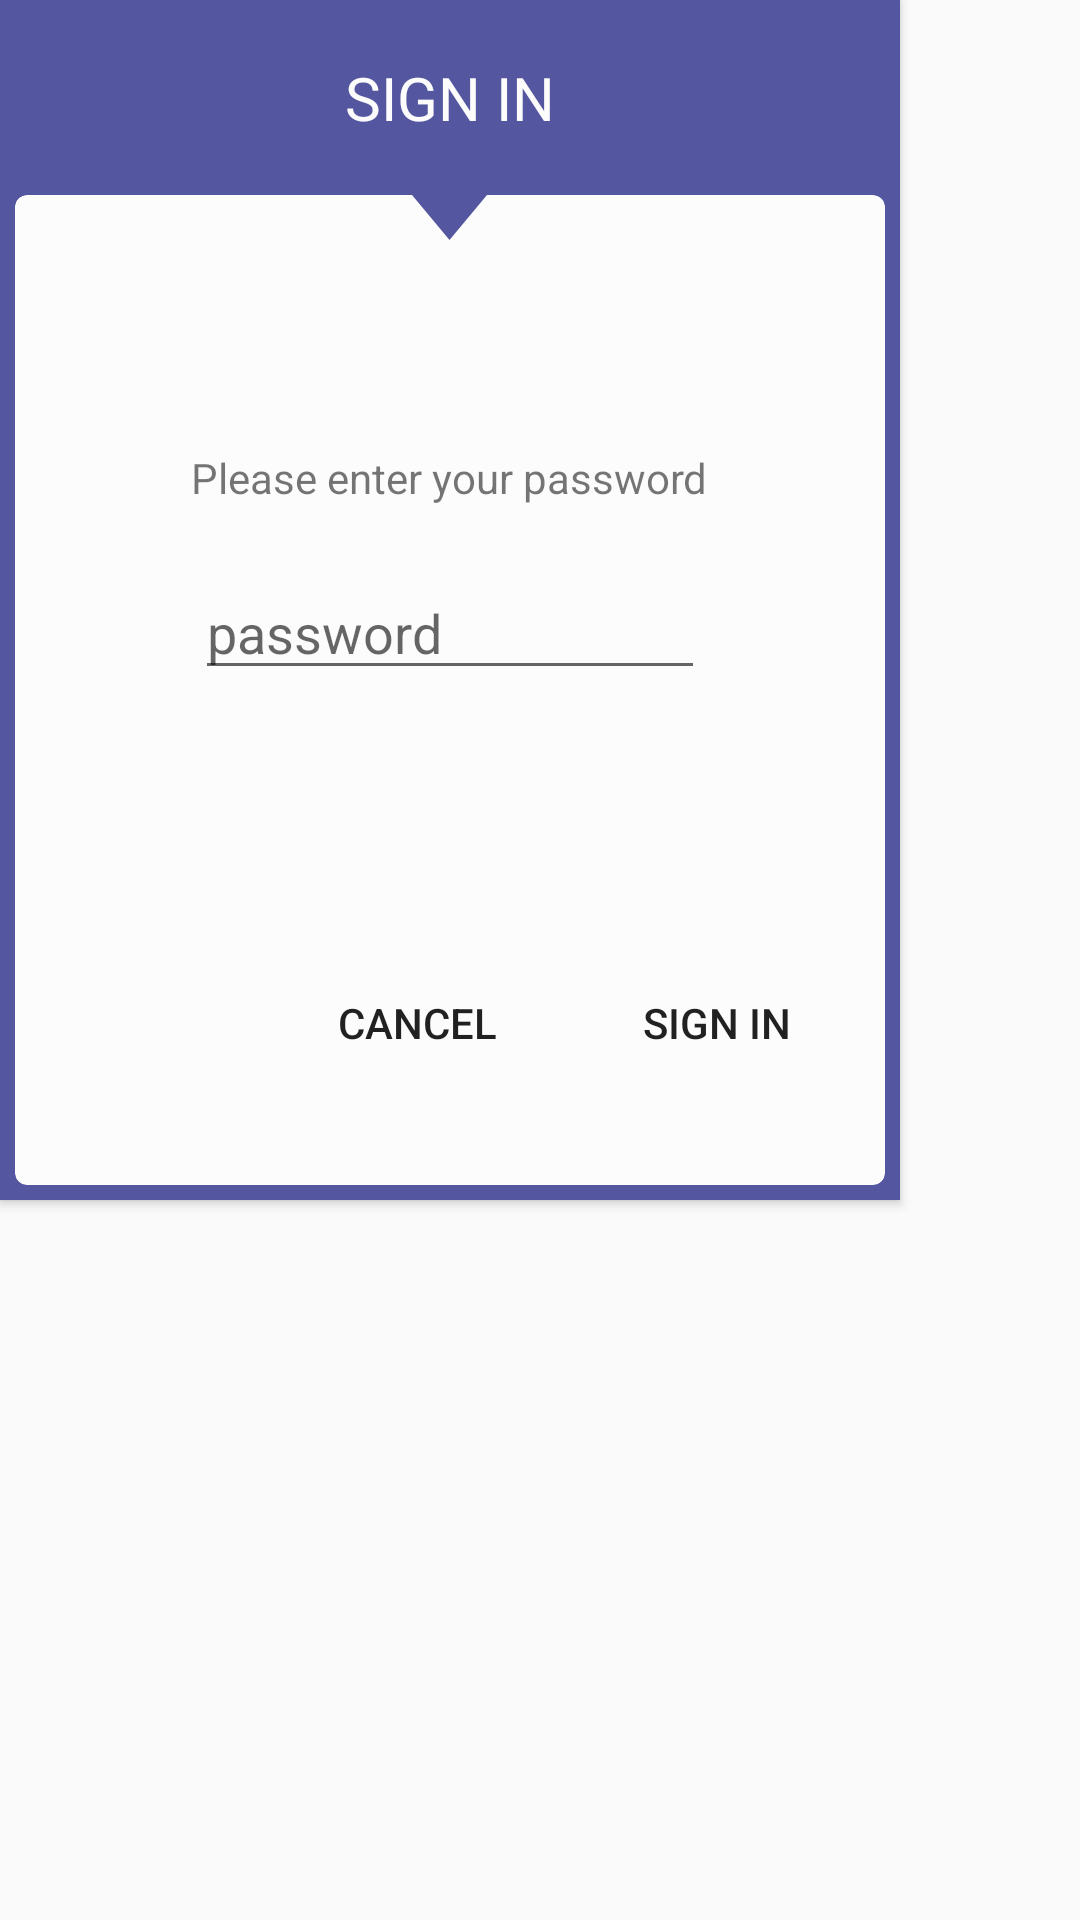

Produce the Android XML layout that renders to this screen, including the resource entries it uses.
<!-- AndroidManifest.xml: application theme AppTheme -->
<!-- res/layout/login_gui.xml -->
<?xml version="1.0" encoding="utf-8"?>
<android.support.constraint.ConstraintLayout xmlns:android="http://schemas.android.com/apk/res/android"
    xmlns:app="http://schemas.android.com/apk/res-auto"
    xmlns:tools="http://schemas.android.com/tools"
    android:id="@+id/constraintMain"
    android:layout_width="match_parent"
    android:layout_height="match_parent">

    <android.support.v7.widget.CardView
        android:id="@+id/dialogCardHeader"
        android:layout_width="300dp"
        android:layout_height="400dp"
        app:cardBackgroundColor="@color/colorSecondary"
        app:cardCornerRadius="0dp"
        tools:layout_editor_absoluteX="42dp"
        tools:layout_editor_absoluteY="55dp">

        <LinearLayout
            android:id="@+id/textLayout"
            android:layout_width="match_parent"
            android:layout_height="65dp"
            android:orientation="horizontal">

            <TextView
                android:id="@+id/selectText"
                android:layout_width="match_parent"
                android:layout_height="match_parent"
                android:gravity="center_vertical"
                android:text="SIGN IN"
                android:textAlignment="center"
                android:textAllCaps="true"
                android:textAppearance="@style/TextAppearance.AppCompat"
                android:textColor="@color/colorBackground"
                android:textSize="20sp" />
        </LinearLayout>

        <android.support.v7.widget.CardView
            android:id="@+id/dialogCardContent"
            android:layout_width="290dp"
            android:layout_height="330dp"
            android:layout_gravity="center_horizontal"
            android:layout_marginTop="65dp"
            android:weightSum="100"
            app:cardBackgroundColor="@color/colorBackground"
            app:cardCornerRadius="4dp"
            tools:layout_editor_absoluteX="42dp"
            tools:layout_editor_absoluteY="55dp">

            <ImageView
                android:id="@+id/imageView3"
                android:layout_width="25dp"
                android:layout_height="15dp"
                android:layout_gravity="center_horizontal"
                android:rotation="180"
                android:scaleType="fitXY"
                app:srcCompat="@drawable/ic_triangle" />

            <LinearLayout
                android:id="@+id/passwordLayout"
                android:layout_width="match_parent"
                android:layout_height="match_parent"
                android:layout_weight="80"
                android:gravity="center"
                android:orientation="vertical">

                <TextView
                    android:id="@+id/titlePasswordInstruction"
                    android:layout_width="wrap_content"
                    android:layout_height="wrap_content"
                    android:layout_gravity="center_horizontal"
                    android:layout_marginTop="-50dp"
                    android:text="Please enter your password" />

                <EditText
                    android:id="@+id/txtPassword"
                    android:layout_width="match_parent"
                    android:layout_height="wrap_content"
                    android:layout_marginHorizontal="60dp"
                    android:layout_marginTop="20dp"
                    android:layout_gravity="center"
                    android:hint="password"
                    android:inputType="textPassword" />
            </LinearLayout>

            <LinearLayout
                android:layout_width="match_parent"
                android:layout_height="wrap_content"
                android:orientation="horizontal"
                android:layout_gravity="bottom"
                android:layout_weight="0.5">


                <Button
                    android:id="@+id/btnCancel"
                    android:layout_width="wrap_content"
                    android:layout_height="wrap_content"
                    android:background="@android:color/transparent"
                    android:layout_marginTop="30dp"
                    android:layout_marginStart="90dp"
                    android:text="@string/titleBtnCancel"
                    android:textAllCaps="true" />

                <Button
                    android:id="@+id/btnSignIn"
                    android:layout_width="wrap_content"
                    android:layout_height="wrap_content"
                    android:layout_marginStart="30dp"
                    android:layout_marginTop="30dp"
                    android:layout_marginEnd="30dp"
                    android:layout_marginBottom="30dp"
                    android:background="@android:color/transparent"
                    android:text="@string/titleBtnSignIn"
                    android:textAllCaps="true" />
            </LinearLayout>
        </android.support.v7.widget.CardView>

    </android.support.v7.widget.CardView>
</android.support.constraint.ConstraintLayout>
<!-- resources referenced by this layout -->
<resources>
  <color name="colorBackground">#FCFCFC</color>
  <color name="colorSecondary">#54579F</color>
  <!-- drawable ic_triangle (drawable) -->
  <vector android:height="24dp" android:viewportHeight="58"
      android:viewportWidth="58" android:width="24dp" xmlns:android="http://schemas.android.com/apk/res/android">
      <path android:fillColor="#54579F" android:pathData="M58,58l-58,0l29,-58l0,0z"/>
  </vector>
  <string name="titleBtnCancel">Cancel</string>
  <string name="titleBtnSignIn">Sign in</string>
  <style name="AppTheme" parent="Theme.AppCompat.Light.DarkActionBar">
          
          <item name="colorPrimary">@color/colorPrimary</item>
          <item name="colorPrimaryDark">@color/colorStatusBar</item>
          <item name="colorAccent">@color/colorAccent</item>
      </style>
  <color name="colorPrimary">#FEC107</color>
  <color name="colorStatusBar">#FF9F00</color>
  <color name="colorAccent">#54579F</color>
</resources>
